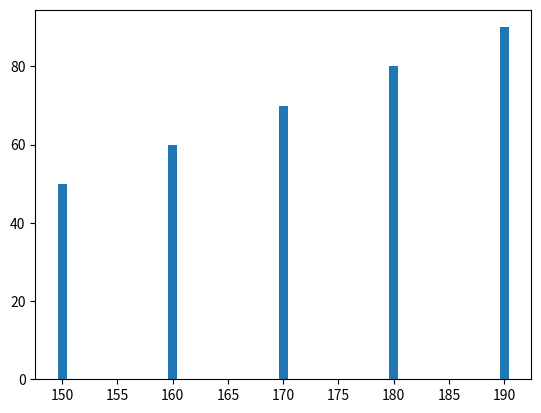

Here is the Python script that generated this plot:
import numpy as np
import matplotlib.pyplot as plt
height = [150, 160, 170, 180, 190]
weight = [50, 60, 70, 80, 90]
plt.bar(height, weight)
plt.show()
plt.title("Height vs Weight")
